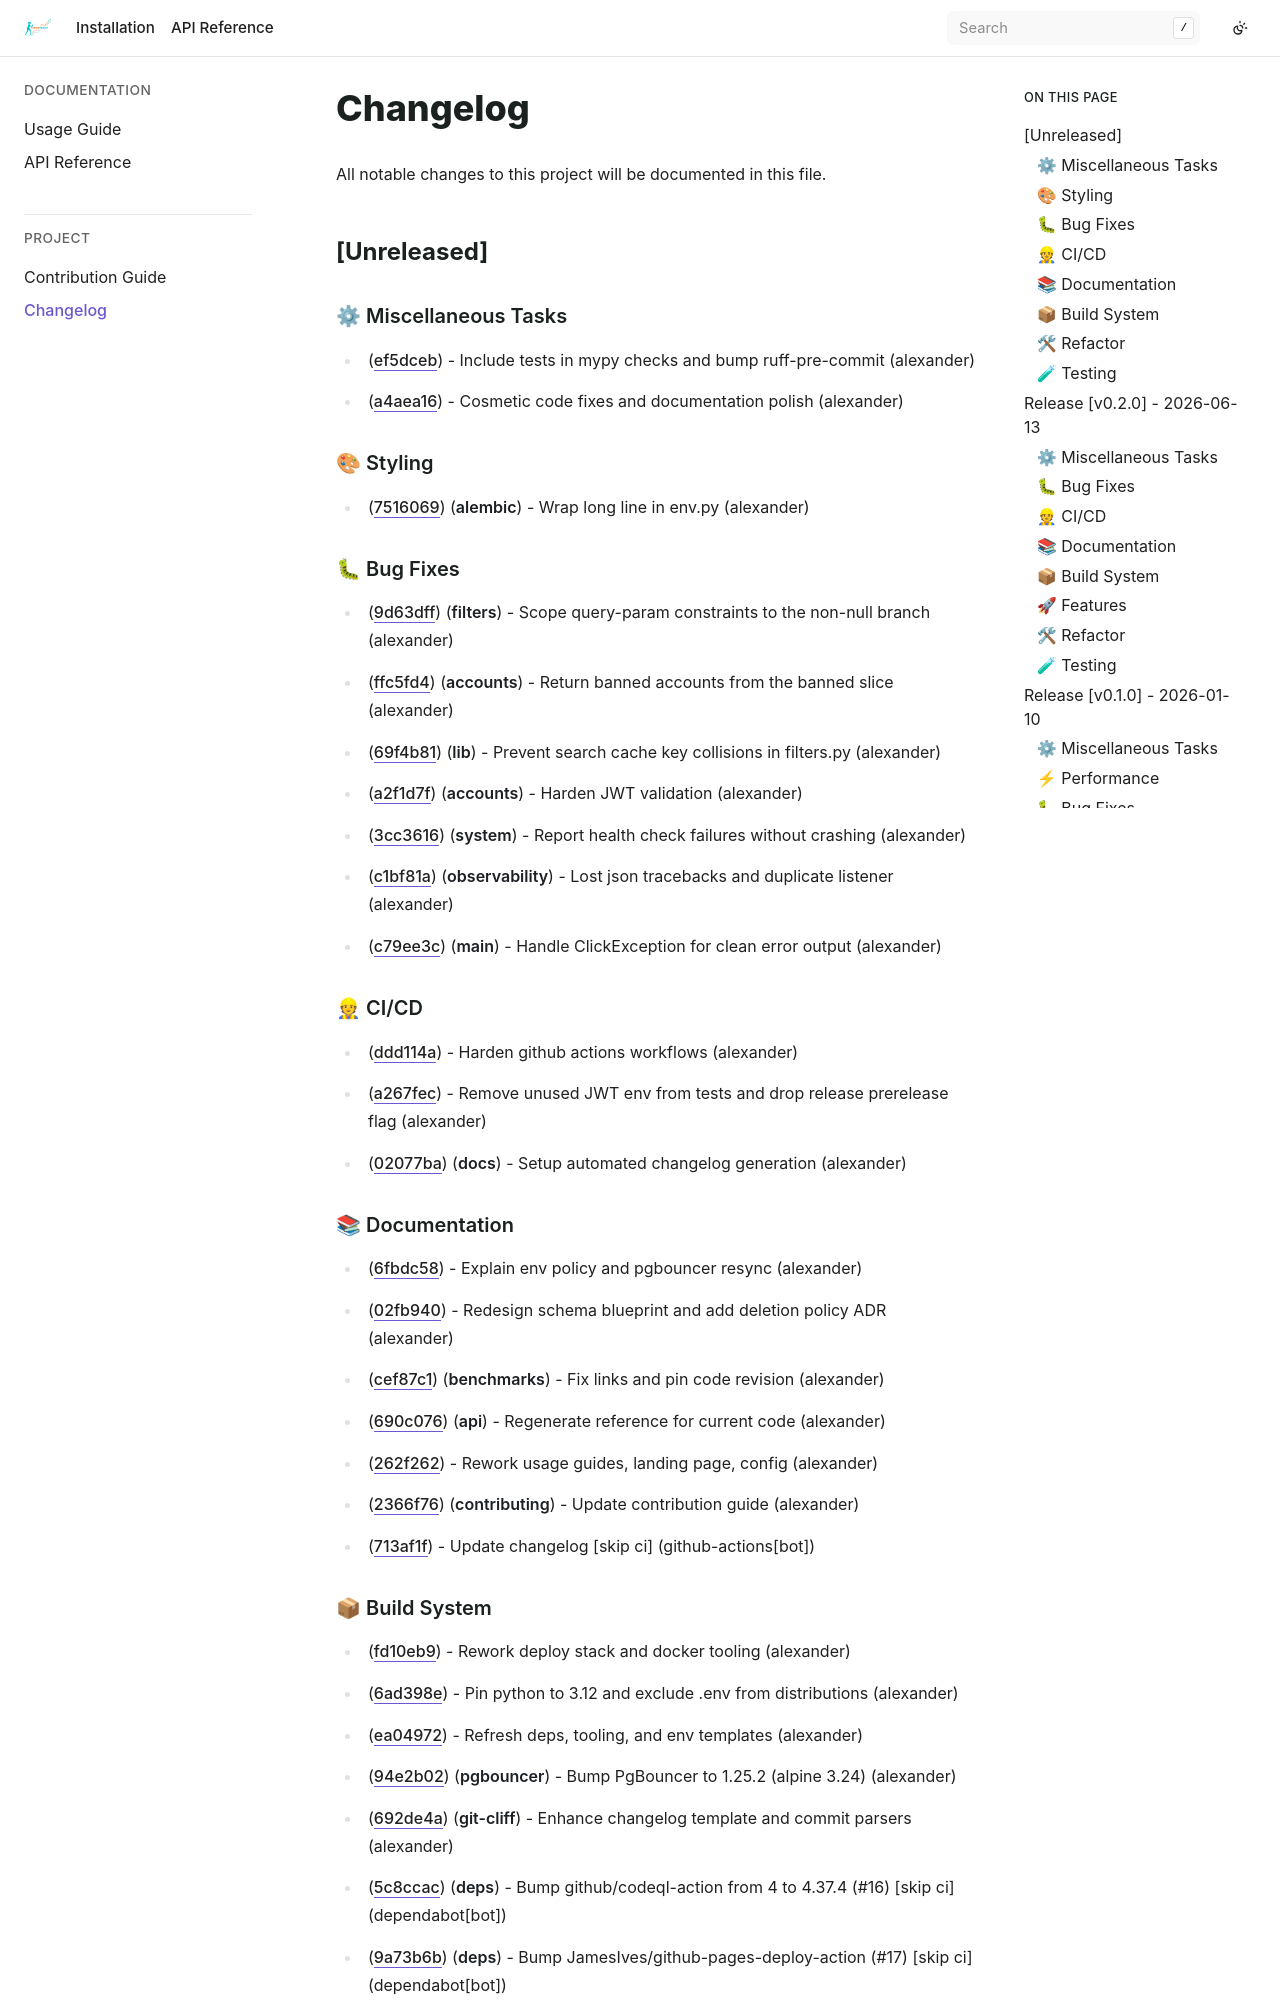

repository: bizoxe/iron-track · page: changelog.html · generator: sphinx

Changelog
=========

All notable changes to this project will be documented in this file.

`Release [v0.2.0] - 2026-06-13 <https://github.com/bizoxe/iron-track/releases/tag/v0.2.0>`_
-----------------------------------------------------------------------------------------------------------------------

* `See All commits in v0.2.0 <https://github.com/bizoxe/iron-track/commits/v0.2.0>`_


⚙ Miscellaneous Tasks
~~~~~~~~~~~~~~~~~~~~~~~~~~~~~~~~~~~~~~~~~~~~~~~~~~~~~~~~~~~~~~~~~~~~~~~~~~~~~~~~~~~~~~~~~~~~~~~~~~~~~~~~~~~~~~~~~~~~~~~~~~~~

* (`c0a527f <https://github.com/bizoxe/iron-track/commit/c0a527f43b4352a45b9726ad68b177c0c3389b62>`_) - Bump version to 0.2.0 (alexander)

* (`366c906 <https://github.com/bizoxe/iron-track/commit/366c9067cb20157436792315858cf9dd5ab37ed1>`_) - Save local changes before bumping version (alexander)

* (`d3f24bd <https://github.com/bizoxe/iron-track/commit/d3f24bdbfc0c515e39598786b52a9dcc76f512c5>`_) - Update project dependencies (alexander)

* (`0bc188e <https://github.com/bizoxe/iron-track/commit/0bc188e8ae17b631a262c4bf014623eada803a8c>`_) - Remove async overhead from health logs (alexander)

* (`c9a1c37 <https://github.com/bizoxe/iron-track/commit/c9a1c37891bbba62a4c78e2e27d40944148d82fb>`_) - Pin postgres 18.3 and use custom config (alexander)

* (`28d2208 <https://github.com/bizoxe/iron-track/commit/28d2208f307391906ef6a2604270545042d4087a>`_) - Generate alembic migration for exercise system (alexander)

* (`c69a2ba <https://github.com/bizoxe/iron-track/commit/c69a2baeccdf6e5a8fa7550c63d67cf41af844bb>`_) - Formalize repository infrastructure and optimize docs CI (alexander)


🐛 Bug Fixes
~~~~~~~~~~~~~~~~~~~~~~~~~~~~~~~~~~~~~~~~~~~~~~~~~~~~~~~~~~~~~~~~~~~~~~~~~~~~~~~~~~~~~~~~~~~~~~~~~~~~~~~~~~~~~~~~~~~~~~~~~~~~

* (`04eb4ea <https://github.com/bizoxe/iron-track/commit/04eb4eac1d92c734151efef470df72563c80ed4d>`_) - Fix CLI help handling (alexander)

* (`dffc73c <https://github.com/bizoxe/iron-track/commit/dffc73ced68447bce0e645ba20d2d4399313e6df>`_) - Fix import in commands.py (alexander)

* (`a2e0ef2 <https://github.com/bizoxe/iron-track/commit/a2e0ef2a0c7988ec30997d7730cc80e3670effbc>`_) - Use .is_(True) for system-default comparisons (alexander)

* (`7074953 <https://github.com/bizoxe/iron-track/commit/7074953901d06f02adb9c359822753cb5ddcb081>`_) - Enforce timezone-aware datetimes in filters (alexander)
